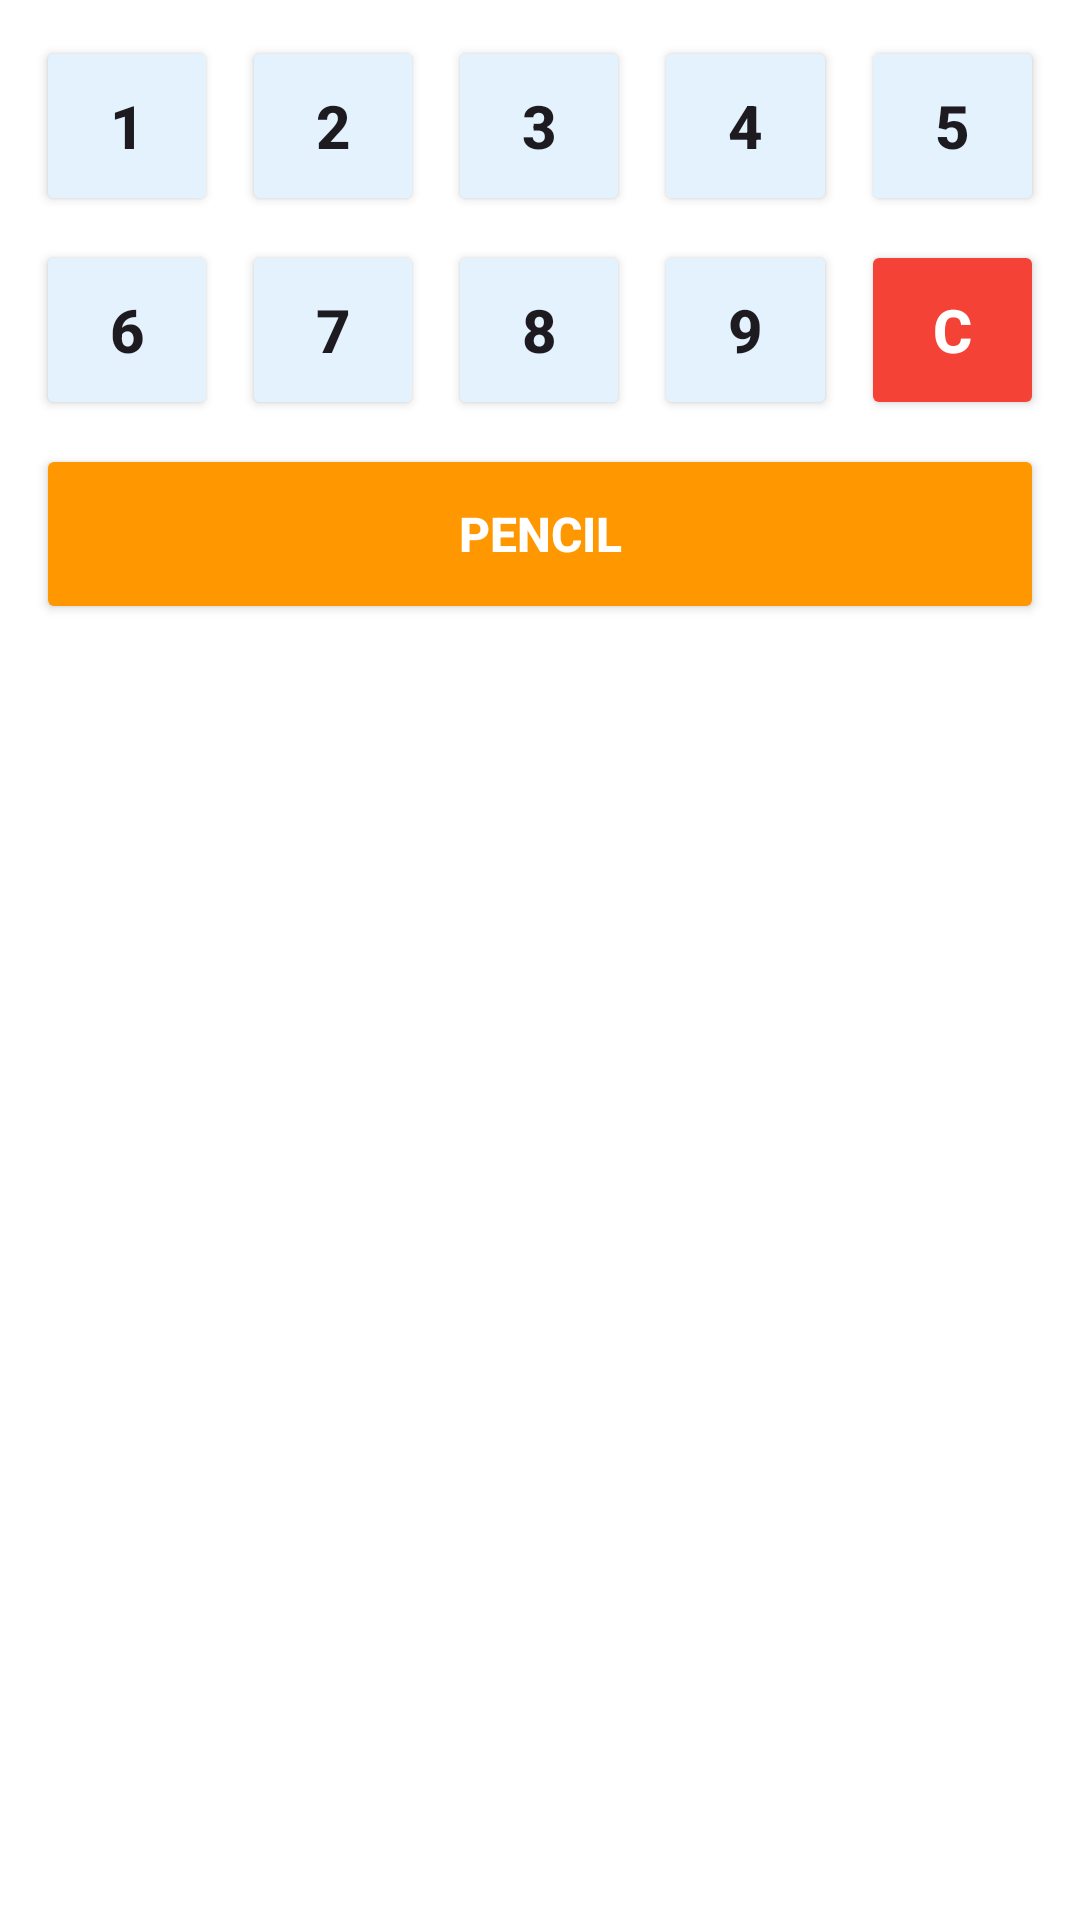

Reconstruct the res/layout file that produces this screen, plus the resources it refers to.
<!-- AndroidManifest.xml: application theme Theme.SudokuGenius -->
<!-- res/layout/view_number_pad.xml -->
<?xml version="1.0" encoding="utf-8"?>
<LinearLayout xmlns:android="http://schemas.android.com/apk/res/android"
    android:layout_width="match_parent"
    android:layout_height="wrap_content"
    android:orientation="vertical"
    android:padding="8dp"
    android:background="#FFFFFF"
    android:elevation="4dp">

    
    <LinearLayout
        android:layout_width="match_parent"
        android:layout_height="wrap_content"
        android:orientation="horizontal"
        android:gravity="center">

        <Button
            android:id="@+id/btn_num_1"
            android:layout_width="0dp"
            android:layout_height="60dp"
            android:layout_weight="1"
            android:text="1"
            android:textSize="20sp"
            android:textStyle="bold"
            android:backgroundTint="#E3F2FD"
            android:layout_margin="4dp" />

        <Button
            android:id="@+id/btn_num_2"
            android:layout_width="0dp"
            android:layout_height="60dp"
            android:layout_weight="1"
            android:text="2"
            android:textSize="20sp"
            android:textStyle="bold"
            android:backgroundTint="#E3F2FD"
            android:layout_margin="4dp" />

        <Button
            android:id="@+id/btn_num_3"
            android:layout_width="0dp"
            android:layout_height="60dp"
            android:layout_weight="1"
            android:text="3"
            android:textSize="20sp"
            android:textStyle="bold"
            android:backgroundTint="#E3F2FD"
            android:layout_margin="4dp" />

        <Button
            android:id="@+id/btn_num_4"
            android:layout_width="0dp"
            android:layout_height="60dp"
            android:layout_weight="1"
            android:text="4"
            android:textSize="20sp"
            android:textStyle="bold"
            android:backgroundTint="#E3F2FD"
            android:layout_margin="4dp" />

        <Button
            android:id="@+id/btn_num_5"
            android:layout_width="0dp"
            android:layout_height="60dp"
            android:layout_weight="1"
            android:text="5"
            android:textSize="20sp"
            android:textStyle="bold"
            android:backgroundTint="#E3F2FD"
            android:layout_margin="4dp" />

    </LinearLayout>

    
    <LinearLayout
        android:layout_width="match_parent"
        android:layout_height="wrap_content"
        android:orientation="horizontal"
        android:gravity="center">

        <Button
            android:id="@+id/btn_num_6"
            android:layout_width="0dp"
            android:layout_height="60dp"
            android:layout_weight="1"
            android:text="6"
            android:textSize="20sp"
            android:textStyle="bold"
            android:backgroundTint="#E3F2FD"
            android:layout_margin="4dp" />

        <Button
            android:id="@+id/btn_num_7"
            android:layout_width="0dp"
            android:layout_height="60dp"
            android:layout_weight="1"
            android:text="7"
            android:textSize="20sp"
            android:textStyle="bold"
            android:backgroundTint="#E3F2FD"
            android:layout_margin="4dp" />

        <Button
            android:id="@+id/btn_num_8"
            android:layout_width="0dp"
            android:layout_height="60dp"
            android:layout_weight="1"
            android:text="8"
            android:textSize="20sp"
            android:textStyle="bold"
            android:backgroundTint="#E3F2FD"
            android:layout_margin="4dp" />

        <Button
            android:id="@+id/btn_num_9"
            android:layout_width="0dp"
            android:layout_height="60dp"
            android:layout_weight="1"
            android:text="9"
            android:textSize="20sp"
            android:textStyle="bold"
            android:backgroundTint="#E3F2FD"
            android:layout_margin="4dp" />

        <Button
            android:id="@+id/btn_clear"
            android:layout_width="0dp"
            android:layout_height="60dp"
            android:layout_weight="1"
            android:text="C"
            android:textSize="20sp"
            android:textStyle="bold"
            android:textColor="#FFFFFF"
            android:backgroundTint="#F44336"
            android:layout_margin="4dp" />

    </LinearLayout>

    
    <LinearLayout
        android:layout_width="match_parent"
        android:layout_height="wrap_content"
        android:orientation="horizontal"
        android:gravity="center">

        <Button
            android:id="@+id/btn_pencil"
            android:layout_width="0dp"
            android:layout_height="60dp"
            android:layout_weight="1"
            android:text="Pencil"
            android:textSize="16sp"
            android:textStyle="bold"
            android:backgroundTint="#FF9800"
            android:textColor="#FFFFFF"
            android:layout_margin="4dp" />

    </LinearLayout>

</LinearLayout>
<!-- resources referenced by this layout -->
<resources>
  <style name="Theme.SudokuGenius" parent="Base.Theme.SudokuGenius" />
  <style name="Base.Theme.SudokuGenius" parent="Theme.Material3.DayNight.NoActionBar">
          
          
      </style>
</resources>
